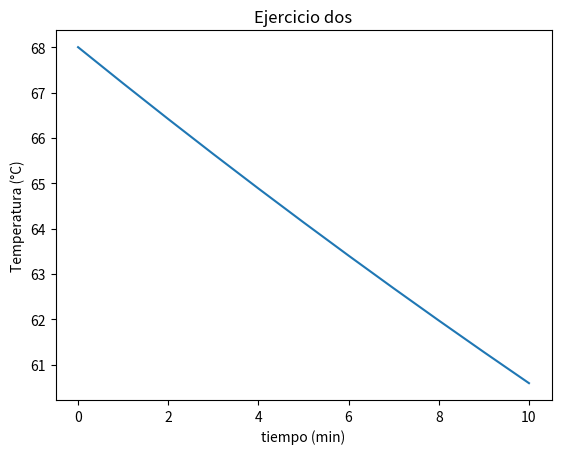

The script that saved this image:
# -*- coding: utf-8 -*-

# Este es el ejercicio dos del examen de primer parcial 2019

# library for graph
from matplotlib import pyplot as plt

#This example is a exercise of numerical method


#number of points
p = 10
# step
a = 1
# k constant (min^-1)
k=0.017  
#initial temperature (C)
T0 = 68.0
#Room temperature
Ta = 21.0

t = [0]
T = [68.0]

print ("==========================================")
print ("        t       ##        c (Bq/l)           ")
print ("==========================================")

print ("       ",t[0],"           " ,  T[0])


for i in range(p):
    ti = a*(i+1)
    ti = round(ti, 1) 
    t.append(ti)
    Tf = -k * (T0 - Ta) * a + T0
    Tf = round(Tf,4) 
    T.append(Tf)
    print   ("       ",ti ,"           " ,  Tf)
    T0 = Tf

plt.plot(t,T)

#texto1 = plt.text(0, 53, r'Velocidad Terminal', fontsize=10)
plt.xlabel("tiempo (min)")
plt.ylabel("Temperatura (°C)")
plt.title("Ejercicio dos")
plt.show()